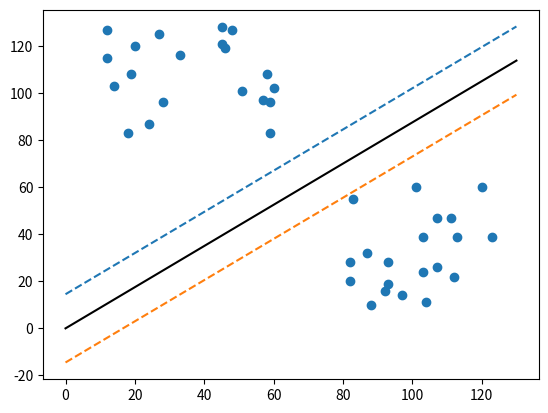

This chart was generated by the following Python code:
import numpy as np
import matplotlib.pyplot as mpl

'''
Linear and Logistic Regression algorithms (without regularization):-
feature_count - No. of independent variables.

Attributes:-
learning_rate - Set or change the learning rate of the algorithm.

Methods-
1- predict - Predict values based on provided features X.
2- cost - Find cost corresponding to features X and outputs Y.
3- train - Train the algorithm using features X and outputs Y.

Parameters of Methods-
X - Features. This should always be a 2D array, even if there is only one row.
Y - Outputs. This should always be a 1D array. (Consisting of only 0 and 1 in case of Logistic Regression)
'''
class LinearRegressor:
    def __init__(self, feature_count: int, learning_rate: float):
        self.learning_rate = learning_rate
        self.theta = np.zeros(feature_count + 1)
        
    def predict(self, X):
        X = np.insert(X, 0, 1, axis = 1)
        return np.dot(X, self.theta)
    
    def cost(self, X, Y):
        X = np.insert(X, 0, 1, axis = 1)
        m = X.shape[0]
        E = np.dot(X, self.theta) - Y
        return (1/m) * np.dot(E, E)
        
    def train(self, X, Y, iterations: int):
        dot = np.dot
        tp = np.transpose
        
        X = np.insert(X, 0, 1, axis = 1)
        alpha = self.learning_rate
        theta = self.theta
        m = X.shape[0]
        
        for _ in range(0, iterations):
            theta = theta - (alpha/m) * dot( tp(X), dot(X, theta)-Y )
            
        self.theta = theta
      
        
class LogisticRegressor:
    def __init__(self, feature_count: int, learning_rate: float):
        self.learning_rate = learning_rate
        self.theta = np.zeros(feature_count + 1)
        
    def predict(self, X):
        X = np.insert(X, 0, 1, axis = 1)
        return np.round(sig(np.dot(X, self.theta)))
    
    def cost(self, X, Y):
        dot = np.dot
        log = np.log
        
        X = np.insert(X, 0, 1, axis = 1)
        m = X.shape[0]
        Y = np.array(Y)
        H = sig(dot(X, self.theta))
        return (-1/m) * (dot(Y, log(H)) + dot((1-Y), log(1-H)))
        
    def train(self, X, Y, iterations: int):
        dot = np.dot
        tp = np.transpose
        
        X = np.insert(X, 0, 1, axis = 1)
        Y = np.array(Y)
        alpha = self.learning_rate
        theta = self.theta
        m = X.shape[0]
        
        for _ in range(0, iterations):
            H = sig(dot(X, theta))
            theta = theta - (alpha/m) * dot( tp(X), H - Y )
            
        self.theta = theta
  
        
'''
Linear Support Vector Machine (SVM without Kernal Trick):-
feature_count - No. of independent variables.

Attributes:-
learning_rate - Set or change the learning rate of the algorithm.
regularization_constant - Set or change the regularization constant of the algorithm.

Methods-
1- predict - Predict values based on provided features X.
2- cost - Find cost corresponding to features X and outputs Y.
3- train - Train the algorithm using features X and outputs Y.

Parameters of Methods-
X - Features. This should always be a 2D array, even if there is only one row.
Y - Outputs. This should always be a 1D array. (only 1 or -1 as values)
'''
class SVM:
    def __init__(self, feature_count: int, learning_rate: float, regularization_constant: float):
        self.learning_rate = learning_rate
        self.reg_const = regularization_constant
        self.W = np.zeros(feature_count)
        self.b = 0
        
    def predict(self, X):
        return sign( np.dot(X, self.W) + self.b )
    
    def cost(self, X, Y):
        Reg = self.reg_const * sum(self.W**2)
        Y = np.array(Y)
        X = np.array(X)
        H = Y * (np.dot(X, self.W) + self.b)
        n = X.shape[0]
        return Reg + (1/n)*sum(np.maximum(0, 1 - H))
    
    def train(self, X, Y, iterations: int):
        alpha = self.learning_rate
        lmda = self.reg_const
        W = self.W
        Y = np.array(Y)
        X = np.array(X)
            
        for _ in range(0, iterations):
            for i in range(0, X.shape[0]):
                if Y[i] * (np.dot(X[i], W) + self.b) >= 1:
                    W = W - alpha*lmda*W
                    self.b = self.b - alpha*lmda*self.b
                     
                else:
                    W = W - alpha*( lmda*W - Y[i] * X[i])
                    self.b = self.b - alpha*( lmda*self.b - Y[i])
            
        self.W = W
        
    @property
    def regularization_constant(self):
        return self.reg_const
    
    @regularization_constant.setter
    def regularization_constant(self, value):
        self.reg_const = value
  
  
# ------ Micro Functions --------  
        
# Sigmoid Function
def sig(x):
    return 1 / (1 + np.exp(-x))

# Positive and zero -> 1, Negative -> 0
def sign(x):
    x = np.sign(x)
    x[x==0] = 1
    return x



# ------------------------ Testing Area ---------------------------

class Test:
    def linearReg():
        X = [[1,2,3],[2,3,1],[10,10,10],[3,10,20],[1,1,2],[11,15,16],[20,13,5],[89,50,79],[17,67,89],[23,43,63]]
        Y = [2, 11, 30, -4, 1, 35, 69, 170, 57, 49]
        # y = 2*x[0]+3*x[1]-2*x[2]
        
        lr = LinearRegressor(3, 0.0005)
        lr.train(X, Y, 10000)
        print("Theta values after training- ", lr.theta)
        print("Predicting training data-    ", lr.predict(X))
        print("Cost- ", lr.cost(X, Y))
    
    def logisticReg():
        # lr = LogisticRegressor(4, 0.0065)
        # lr.train(X, Y, 10000)
        # print("Theta values after training- ", lr.theta)
        # print("Predicting training data-    ", lr.predict(X))
        # print("Cost- ", lr.cost(X, Y))
        pass

    def svm():
        # X = np.array([[randint(80, 130), randint(10, 60)] for _ in range(0, 20)] + [[randint(10, 60), randint(80, 130)] for _ in range(0, 20)])
        X = ([[83, 55], [111, 47], [82, 28], [82, 20], [120, 60], [93, 28], [107, 26], [97, 14], [123, 39], [101, 60], [92, 16], [88, 10], 
            [103, 39], [112, 22], [113, 39], [103, 24], [93, 19], [107, 47], [104, 11], [87, 32], [45, 121], [20, 120], [18, 83], 
            [27, 125], [45, 128], [19, 108], [60, 102], [59, 83], [14, 103], [48, 127], [24, 87], [59, 96], [12, 127], [51, 101], 
            [28, 96], [58, 108], [57, 97], [46, 119], [33, 116], [12, 115]])

        Y = [-1 for _ in range(0, 20)] + [1 for _ in range(0, 20)]
        X = np.array(X)
        mpl.scatter(X[:,0], X[:,1])

        svm = SVM(2, 0.04, 0.006)
        svm.train(X, Y, 10000)
        print(svm.predict(X))
        print(svm.cost(X, Y))
        
        x = [0, 130]
        y = [(-svm.W[0]*i - svm.b)/svm.W[1] for i in x]
        y1 = [(-svm.W[0]*i - svm.b + 1)/svm.W[1] for i in x]
        y2 = [(-svm.W[0]*i - svm.b - 1)/svm.W[1] for i in x]
        mpl.plot(x, y, 'k')
        mpl.plot(x, y1, '--')
        mpl.plot(x, y2, '--')
        mpl.show()
        
if __name__ == '__main__':
    Test.svm()